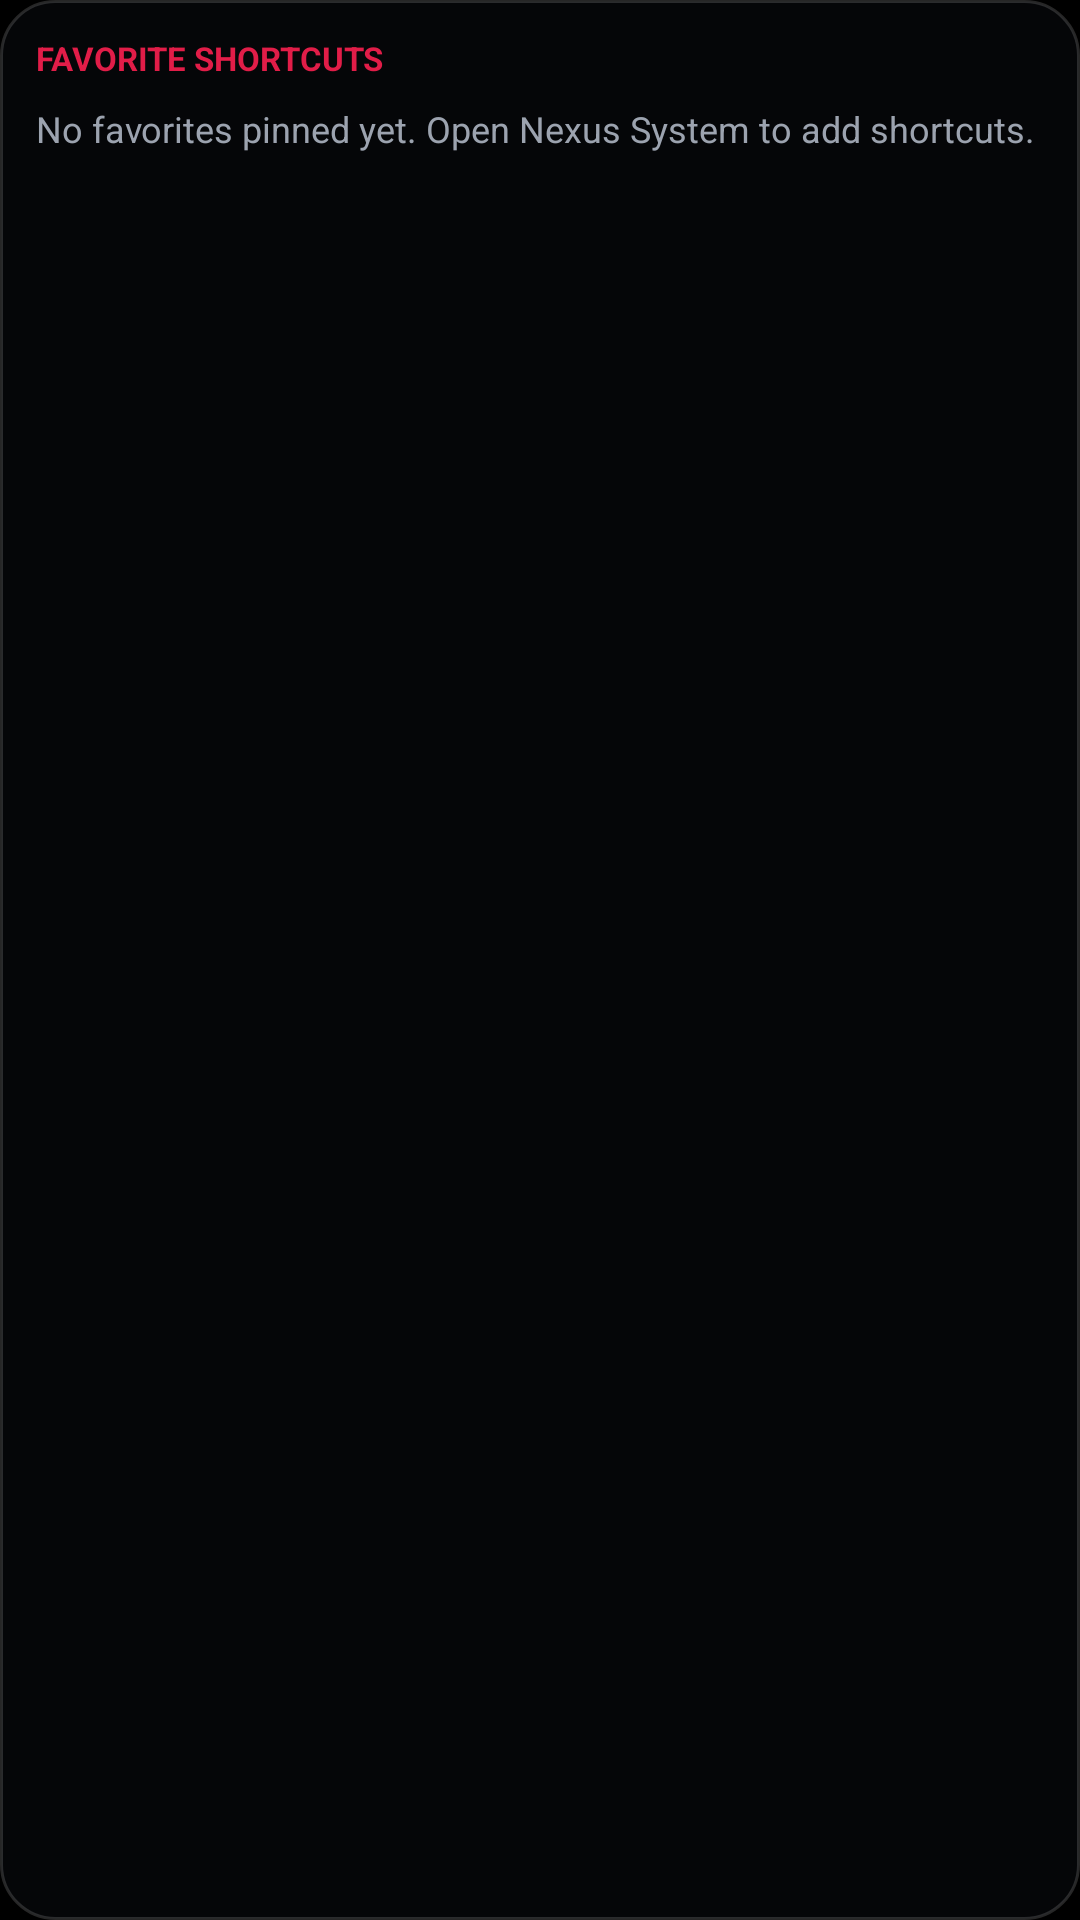

Here is an Android app screen rendered from its layout file. Give the layout XML and the strings, colors and styles it references.
<!-- AndroidManifest.xml: application theme Theme.MyApplication -->
<!-- res/layout/widget_favorites.xml -->
<?xml version="1.0" encoding="utf-8"?>
<FrameLayout xmlns:android="http://schemas.android.com/apk/res/android"
    android:layout_width="match_parent"
    android:layout_height="match_parent"
    android:background="@android:color/transparent">

    <ImageView
        android:id="@+id/widget_custom_bg"
        android:layout_width="match_parent"
        android:layout_height="match_parent"
        android:contentDescription="@null"
        android:scaleType="fitXY"
        android:src="@drawable/widget_bg_amoled" />

    <LinearLayout
        android:id="@+id/widget_favorites_root"
        android:layout_width="match_parent"
        android:layout_height="match_parent"
        android:background="@android:color/transparent"
        android:orientation="vertical"
        android:padding="12dp">

        <TextView
            android:id="@+id/widget_fav_header"
            android:layout_width="match_parent"
            android:layout_height="wrap_content"
            android:text="FAVORITE SHORTCUTS"
            android:textColor="#FFE11D48"
            android:textSize="11sp"
            android:textStyle="bold" />

        <TextView
            android:id="@+id/widget_fav_empty"
            android:layout_width="match_parent"
            android:layout_height="wrap_content"
            android:layout_marginTop="8dp"
            android:text="No favorites pinned yet. Open Nexus System to add shortcuts."
            android:textColor="#FF9CA3AF"
            android:textSize="12sp" />

        <LinearLayout
            android:id="@+id/widget_fav_row_1"
            android:layout_width="match_parent"
            android:layout_height="wrap_content"
            android:layout_marginTop="8dp"
            android:orientation="horizontal">

            <TextView
                android:id="@+id/widget_fav_slot_1"
                android:layout_width="0dp"
                android:layout_height="wrap_content"
                android:layout_marginEnd="6dp"
                android:layout_weight="1"
                android:background="#FF14161D"
                android:ellipsize="end"
                android:maxLines="1"
                android:padding="10dp"
                android:textColor="#FFFFFFFF"
                android:textSize="12sp"
                android:visibility="gone" />

            <TextView
                android:id="@+id/widget_fav_slot_2"
                android:layout_width="0dp"
                android:layout_height="wrap_content"
                android:layout_weight="1"
                android:background="#FF14161D"
                android:ellipsize="end"
                android:maxLines="1"
                android:padding="10dp"
                android:textColor="#FFFFFFFF"
                android:textSize="12sp"
                android:visibility="gone" />
        </LinearLayout>

        <LinearLayout
            android:id="@+id/widget_fav_row_2"
            android:layout_width="match_parent"
            android:layout_height="wrap_content"
            android:layout_marginTop="6dp"
            android:orientation="horizontal">

            <TextView
                android:id="@+id/widget_fav_slot_3"
                android:layout_width="0dp"
                android:layout_height="wrap_content"
                android:layout_marginEnd="6dp"
                android:layout_weight="1"
                android:background="#FF14161D"
                android:ellipsize="end"
                android:maxLines="1"
                android:padding="10dp"
                android:textColor="#FFFFFFFF"
                android:textSize="12sp"
                android:visibility="gone" />

            <TextView
                android:id="@+id/widget_fav_slot_4"
                android:layout_width="0dp"
                android:layout_height="wrap_content"
                android:layout_weight="1"
                android:background="#FF14161D"
                android:ellipsize="end"
                android:maxLines="1"
                android:padding="10dp"
                android:textColor="#FFFFFFFF"
                android:textSize="12sp"
                android:visibility="gone" />
        </LinearLayout>
    </LinearLayout>
</FrameLayout>
<!-- resources referenced by this layout -->
<resources>
  <!-- drawable widget_bg_amoled (drawable) -->
  <?xml version="1.0" encoding="utf-8"?>
  <shape xmlns:android="http://schemas.android.com/apk/res/android"
      android:shape="rectangle">
      <solid android:color="#FF050608" />
      <stroke
          android:width="1dp"
          android:color="#26FFFFFF" />
      <corners android:radius="18dp" />
  </shape>
  <style name="Theme.MyApplication" parent="android:Theme.DeviceDefault.NoActionBar">
          <item name="android:windowBackground">@color/black</item>
          <item name="android:statusBarColor">@android:color/transparent</item>
          <item name="android:navigationBarColor">@android:color/transparent</item>
      </style>
  <!-- not gathered from this repository: default colours our renderer supplied (Android Studio template values) -->
  <color name="black">#FF000000</color>
</resources>
